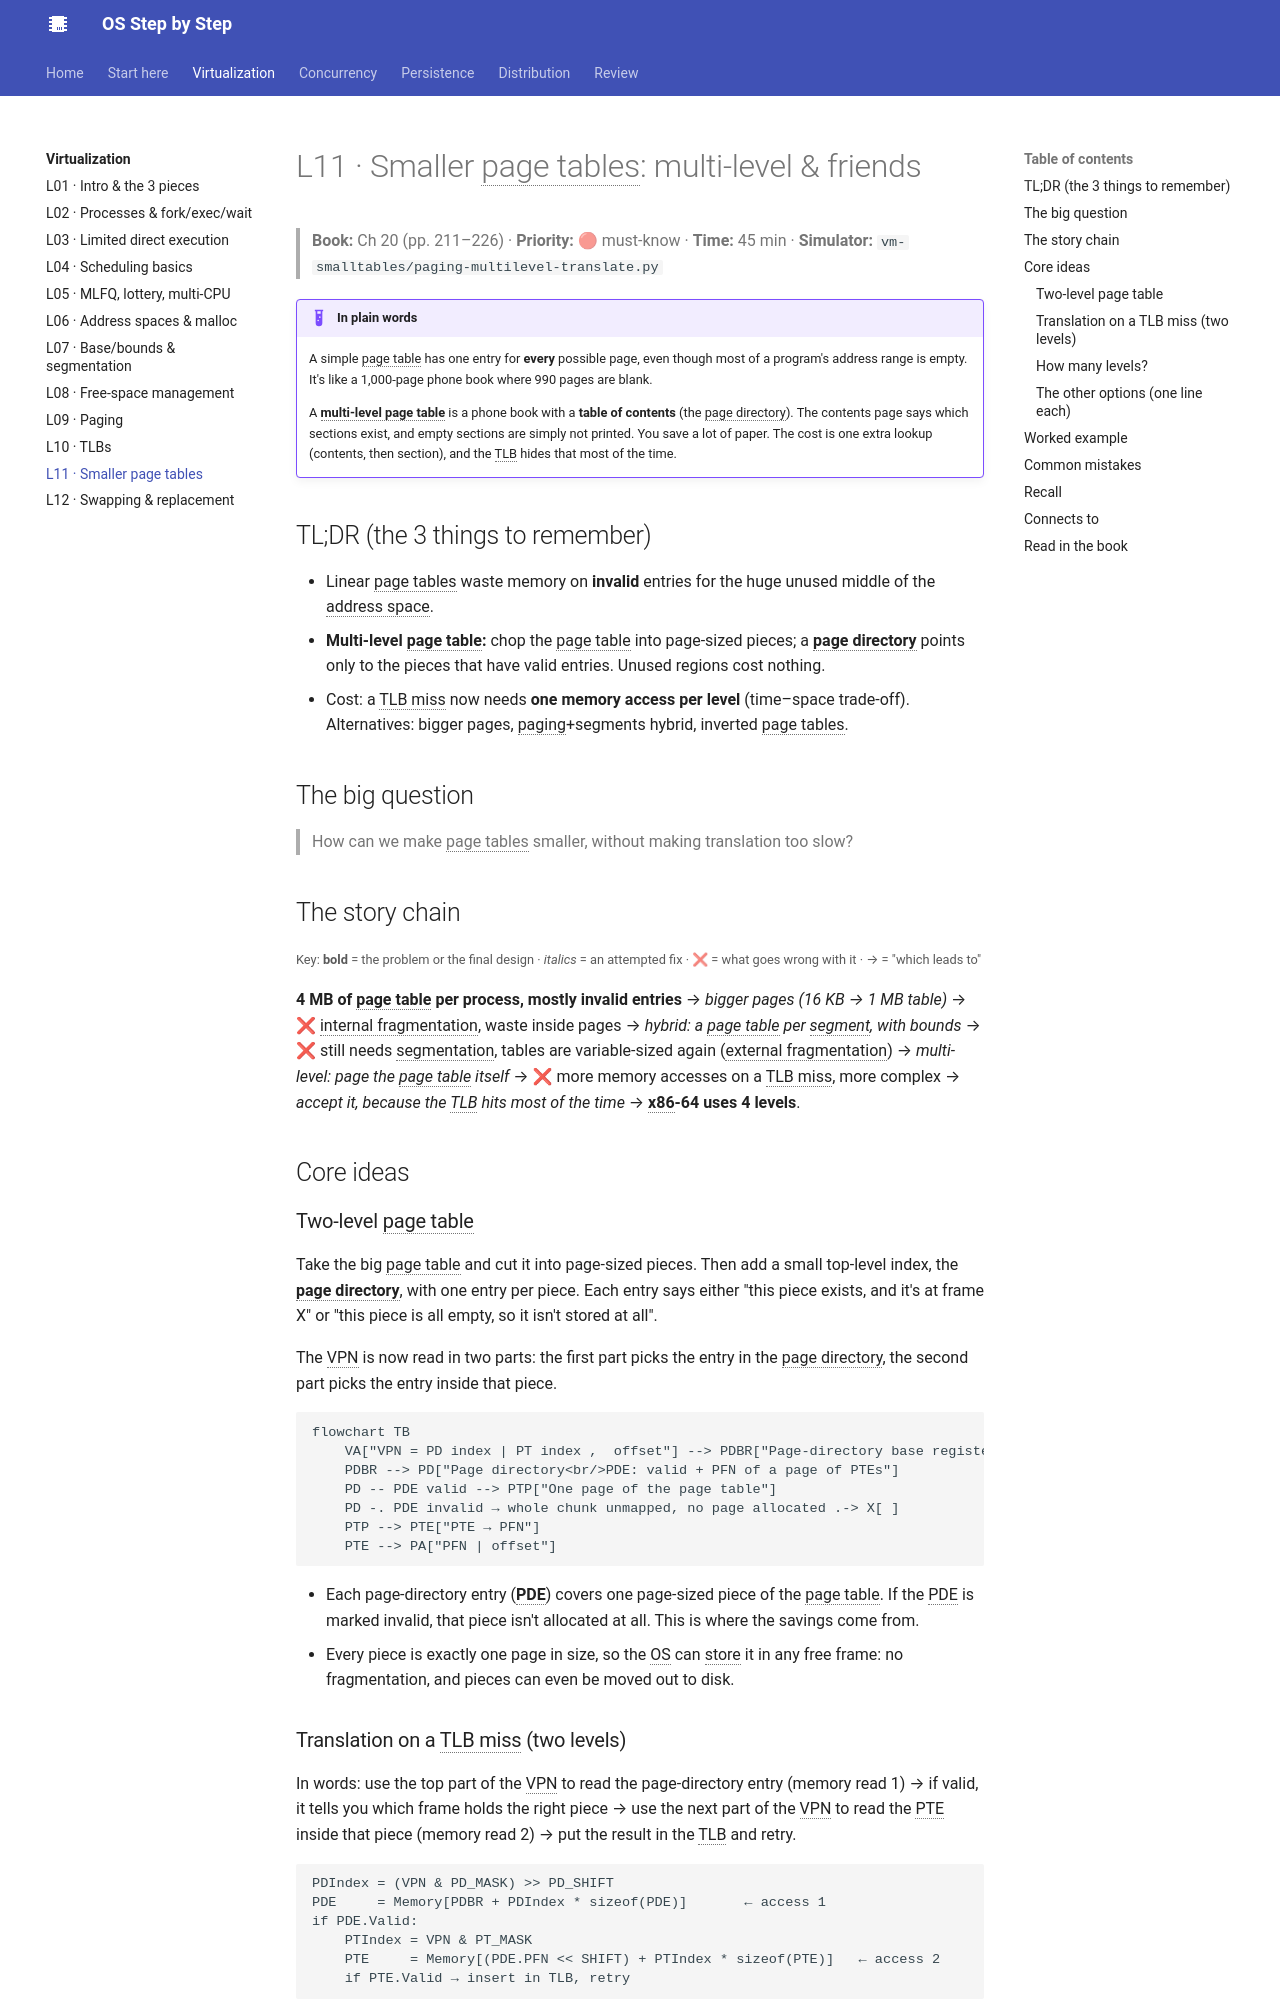

repository: khanhafizurrahman32/os-step-by-step · page: virtualization/l11-smaller-tables/index.html · generator: mkdocs

# L11 · Smaller page tables: multi-level & friends

> **Book:** Ch 20 (pp. 211–226) · **Priority:** 🔴 must-know · **Time:** 45 min · **Simulator:** `vm-smalltables/paging-multilevel-translate.py`

!!! example "In plain words"
    A simple page table has one entry for **every** possible page, even though most of a program's address range is empty. It's like a 1,000-page phone book where 990 pages are blank.

    A **multi-level page table** is a phone book with a **table of contents** (the page directory). The contents page says which sections exist, and empty sections are simply not printed. You save a lot of paper. The cost is one extra lookup (contents, then section), and the TLB hides that most of the time.

## TL;DR (the 3 things to remember)

- Linear page tables waste memory on **invalid** entries for the huge unused middle of the address space.
- **Multi-level page table:** chop the page table into page-sized pieces; a **page directory** points only to the pieces that have valid entries. Unused regions cost nothing.
- Cost: a TLB miss now needs **one memory access per level** (time–space trade-off). Alternatives: bigger pages, paging+segments hybrid, inverted page tables.

## The big question

> How can we make page tables smaller, without making translation too slow?

## The story chain

<small>Key: **bold** = the problem or the final design · *italics* = an attempted fix · ❌ = what goes wrong with it · → = "which leads to"</small>

**4 MB of page table per process, mostly invalid entries** → *bigger pages (16 KB → 1 MB table)* → ❌ internal fragmentation, waste inside pages → *hybrid: a page table per segment, with bounds* → ❌ still needs segmentation, tables are variable-sized again (external fragmentation) → *multi-level: page the page table itself* → ❌ more memory accesses on a TLB miss, more complex → *accept it, because the TLB hits most of the time* → **x86-64 uses 4 levels**.

## Core ideas

### Two-level page table

Take the big page table and cut it into page-sized pieces. Then add a small top-level index, the **page directory**, with one entry per piece. Each entry says either "this piece exists, and it's at frame X" or "this piece is all empty, so it isn't stored at all".

The VPN is now read in two parts: the first part picks the entry in the page directory, the second part picks the entry inside that piece.

```mermaid
flowchart TB
    VA["VPN = PD index | PT index ,  offset"] --> PDBR["Page-directory base register"]
    PDBR --> PD["Page directory<br/>PDE: valid + PFN of a page of PTEs"]
    PD -- PDE valid --> PTP["One page of the page table"]
    PD -. PDE invalid → whole chunk unmapped, no page allocated .-> X[ ]
    PTP --> PTE["PTE → PFN"]
    PTE --> PA["PFN | offset"]
```

- Each page-directory entry (**PDE**) covers one page-sized piece of the page table. If the PDE is marked invalid, that piece isn't allocated at all. This is where the savings come from.
- Every piece is exactly one page in size, so the OS can store it in any free frame: no fragmentation, and pieces can even be moved out to disk.
